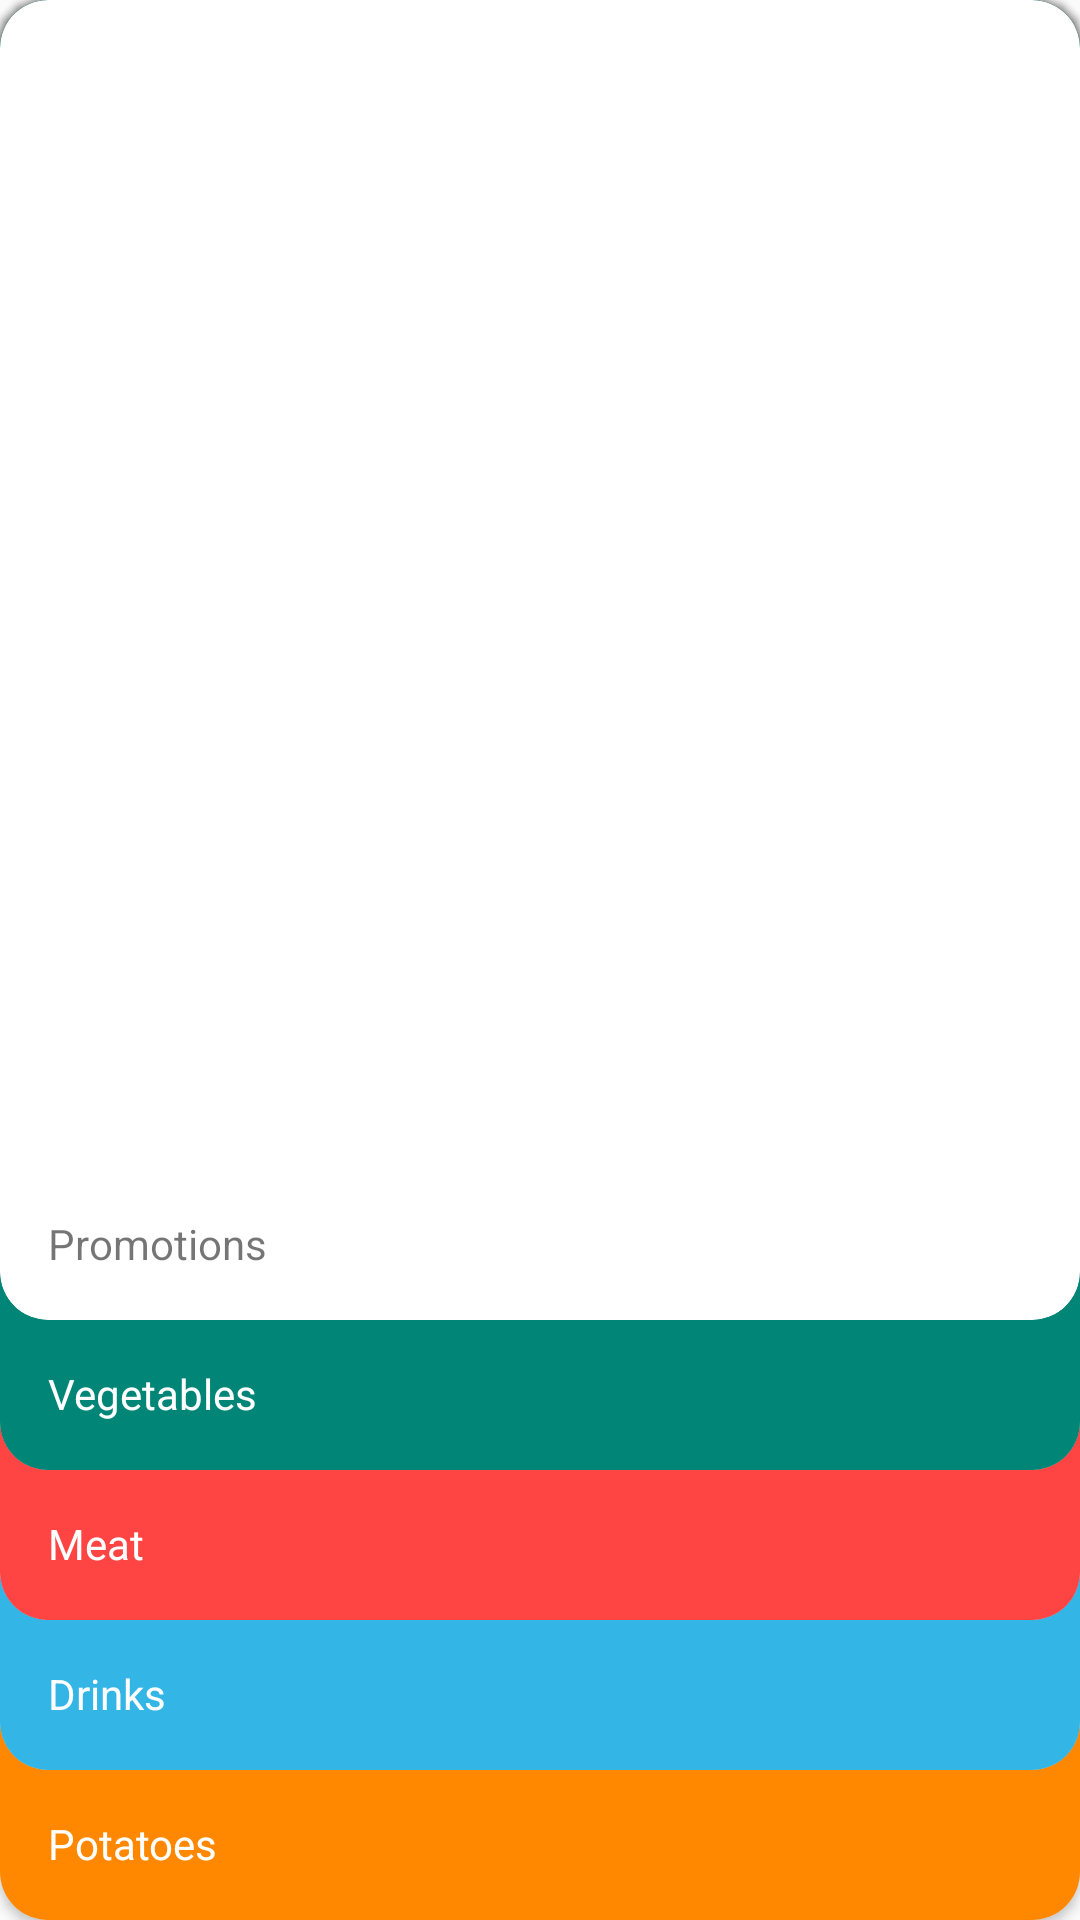

This screen was rendered from an Android layout file. Write that file and the resources it references.
<!-- AndroidManifest.xml: application theme AppTheme -->
<!-- res/layout/activity_food.xml -->
<?xml version="1.0" encoding="utf-8"?>
<androidx.constraintlayout.widget.ConstraintLayout
        xmlns:android="http://schemas.android.com/apk/res/android"
        xmlns:app="http://schemas.android.com/apk/res-auto"
        android:layout_width="match_parent" android:layout_height="match_parent">


    <androidx.cardview.widget.CardView
            android:id="@+id/cardViewFood5"
            android:layout_width="match_parent"
            android:layout_height="0dp"
            app:layout_constraintTop_toTopOf="parent"
            app:layout_constraintBottom_toBottomOf="parent"
            app:cardCornerRadius="16dp">

        <View
                android:background="@android:color/holo_orange_dark"
                android:layout_width="match_parent"
                android:layout_height="match_parent" />

        <TextView
                android:layout_gravity="bottom|center_horizontal"
                android:layout_width="match_parent"
                android:textColor="@android:color/white"
                android:layout_height="wrap_content"
                android:padding="16dp"
                android:text="Potatoes"/>

    </androidx.cardview.widget.CardView>


    <androidx.cardview.widget.CardView
            android:id="@+id/cardViewFood4"
            android:layout_width="match_parent"
            android:layout_height="0dp"
            app:layout_constraintTop_toTopOf="parent"
            app:layout_constraintBottom_toBottomOf="parent"
            android:layout_marginBottom="50dp"
            app:cardCornerRadius="16dp">

        <View
                android:background="@android:color/holo_blue_light"
                android:layout_width="match_parent"
                android:layout_height="match_parent" />

        <TextView
                android:layout_gravity="bottom|center_horizontal"
                android:layout_width="match_parent"
                android:textColor="@android:color/white"
                android:layout_height="wrap_content"
                android:padding="16dp"
                android:text="Drinks"/>

    </androidx.cardview.widget.CardView>


    <androidx.cardview.widget.CardView
            android:id="@+id/cardViewFood3"
            android:layout_width="match_parent"
            android:layout_height="0dp"
            app:layout_constraintTop_toTopOf="parent"
            app:layout_constraintBottom_toBottomOf="parent"
            android:layout_marginBottom="100dp"
            app:cardCornerRadius="16dp">

        <View
                android:background="@android:color/holo_red_light"
                android:layout_width="match_parent"
                android:layout_height="match_parent" />

        <TextView
                android:layout_gravity="bottom|center_horizontal"
                android:layout_width="match_parent"
                android:layout_height="wrap_content"
                android:textColor="@android:color/white"
                android:padding="16dp"
                android:text="Meat"/>

    </androidx.cardview.widget.CardView>

    <androidx.cardview.widget.CardView
            android:id="@+id/cardViewFood2"
            android:layout_width="match_parent"
            android:layout_height="0dp"
            app:layout_constraintTop_toTopOf="parent"
            app:layout_constraintBottom_toBottomOf="parent"
            android:layout_marginBottom="150dp"
            app:cardCornerRadius="16dp">

        <View
                android:background="@color/colorPrimary"
                android:layout_width="match_parent"
                android:layout_height="match_parent" />

        <TextView
                android:layout_gravity="bottom|center_horizontal"
                android:layout_width="match_parent"
                android:textColor="@android:color/white"
                android:layout_height="wrap_content"
                android:padding="16dp"
                android:text="Vegetables"/>

    </androidx.cardview.widget.CardView>

    <androidx.cardview.widget.CardView
            android:id="@+id/cardViewFood1"
            android:layout_width="match_parent"
            android:layout_height="0dp"
            app:layout_constraintTop_toTopOf="parent"
            app:layout_constraintBottom_toBottomOf="parent"
            android:layout_marginBottom="200dp"
            app:cardCornerRadius="16dp">

        <TextView
                android:layout_gravity="bottom|center_horizontal"
                android:layout_width="match_parent"
                android:layout_height="wrap_content"
                android:padding="16dp"
                android:text="Promotions"/>

    </androidx.cardview.widget.CardView>


</androidx.constraintlayout.widget.ConstraintLayout>
<!-- resources referenced by this layout -->
<resources>
  <color name="colorPrimary">#008577</color>
  <style name="AppTheme" parent="Theme.AppCompat.Light.DarkActionBar">
          
          <item name="colorPrimary">@color/colorPrimary</item>
          <item name="colorPrimaryDark">@color/colorPrimaryDark</item>
          <item name="colorAccent">@color/colorAccent</item>
      </style>
  <color name="colorPrimaryDark">#00574B</color>
  <color name="colorAccent">#D81B60</color>
</resources>
